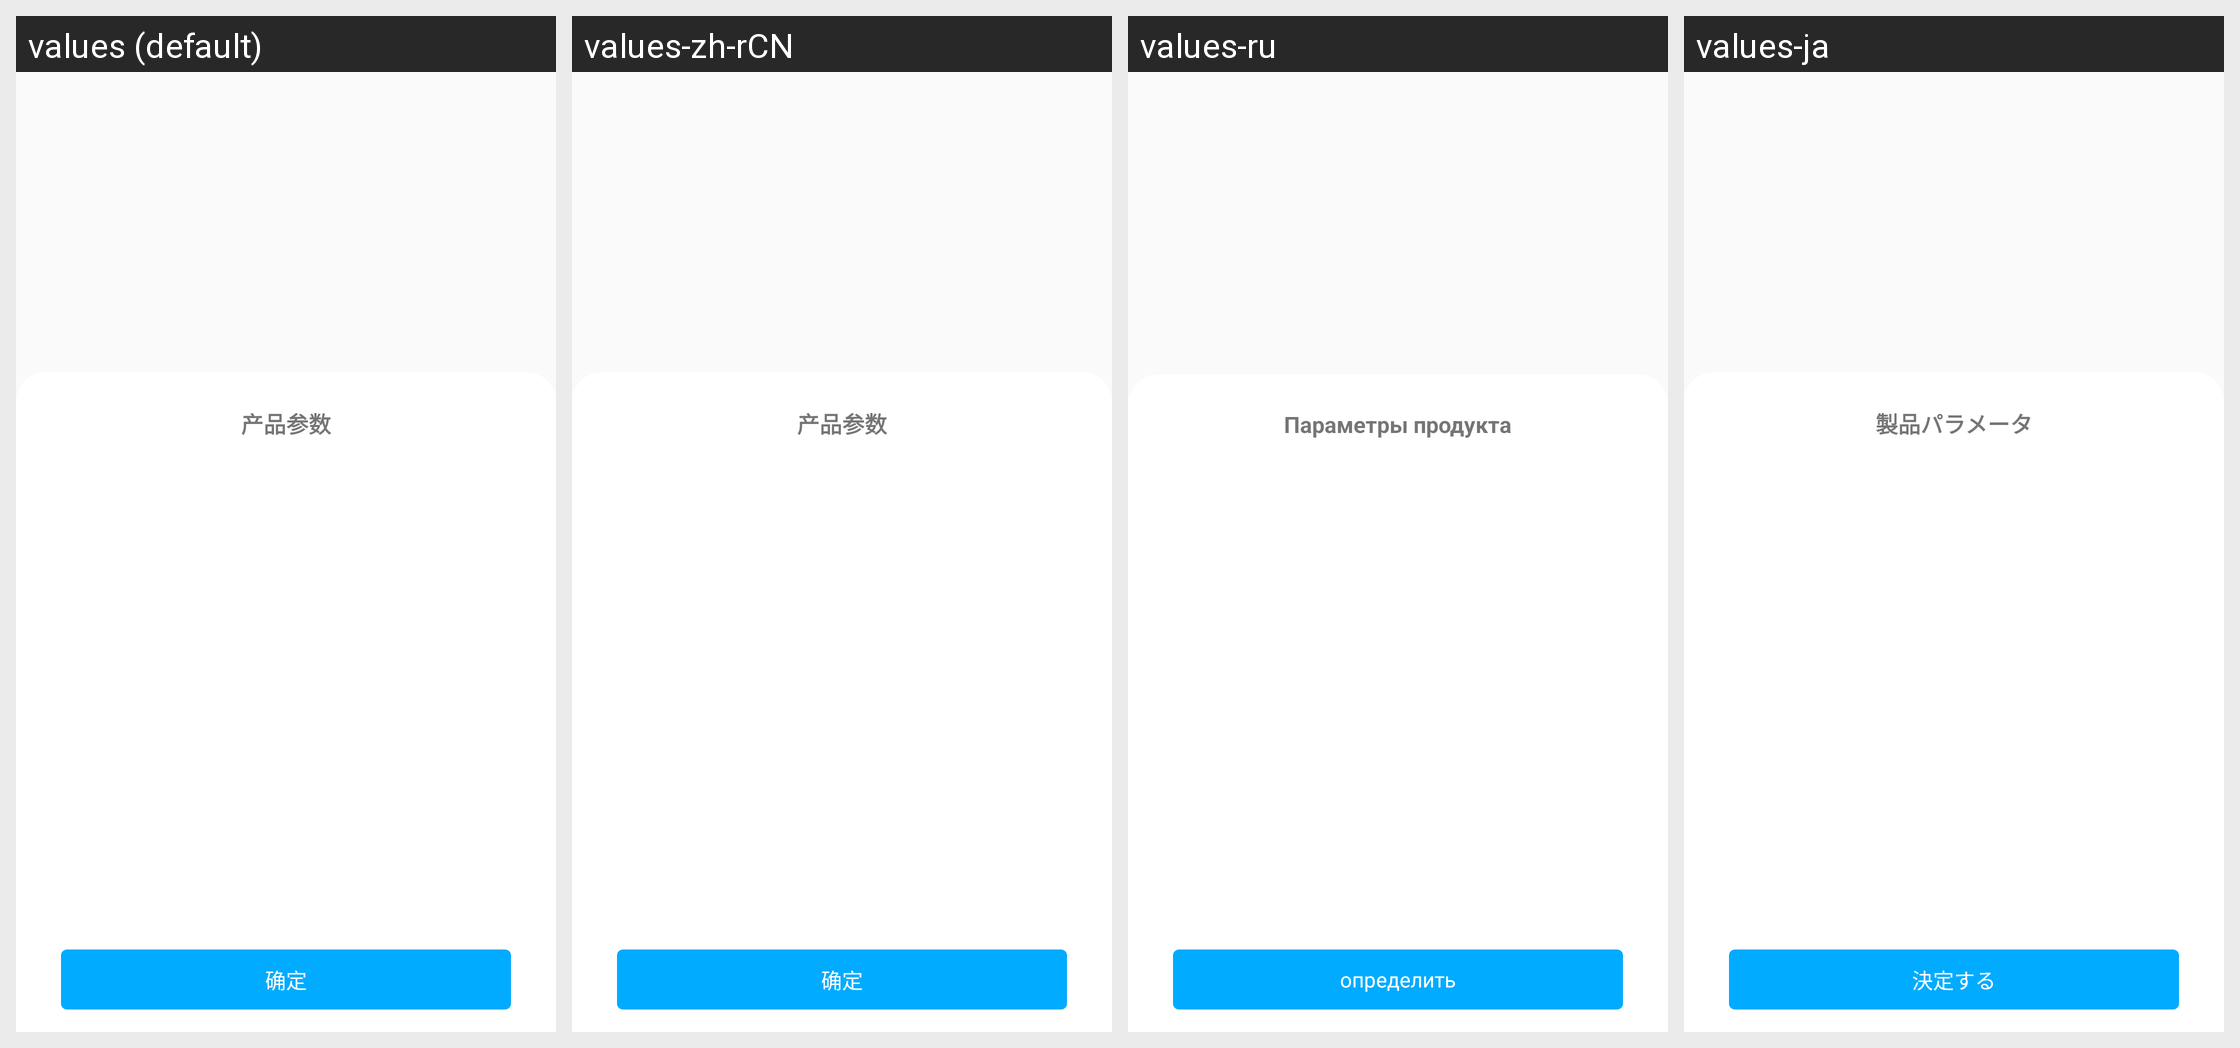

Here is an Android app screen in its default locale and in the app's own translations. Write out the translated-string differences for the strings that appear on this screen.
Android screen res/layout/shop_type_dialog.xml rendered under 4 locales, left to right: values (default), values-zh-rCN, values-ru, values-ja. Device: Nexus 5 (rendered at 1080×1920; each locale shown at half size, 540×960, under a caption strip naming it); theme AppTheme.
Other locales in the repository, not shown: values-en, values-fan, values-ko, values-ms, values-zh-rTW.
Strings drawn on this screen, with the default value and each locale's value (text and hints the layout hard-codes, and strings that could not be matched under every locale, appear in the picture but are not listed):

cpcs
  values: 产品参数
  values-zh-rCN: 产品参数
  values-ru: Параметры продукта
  values-ja: 製品パラメータ

qd
  values: 确定
  values-zh-rCN: 确定
  values-ru: определить
  values-ja: 決定する
